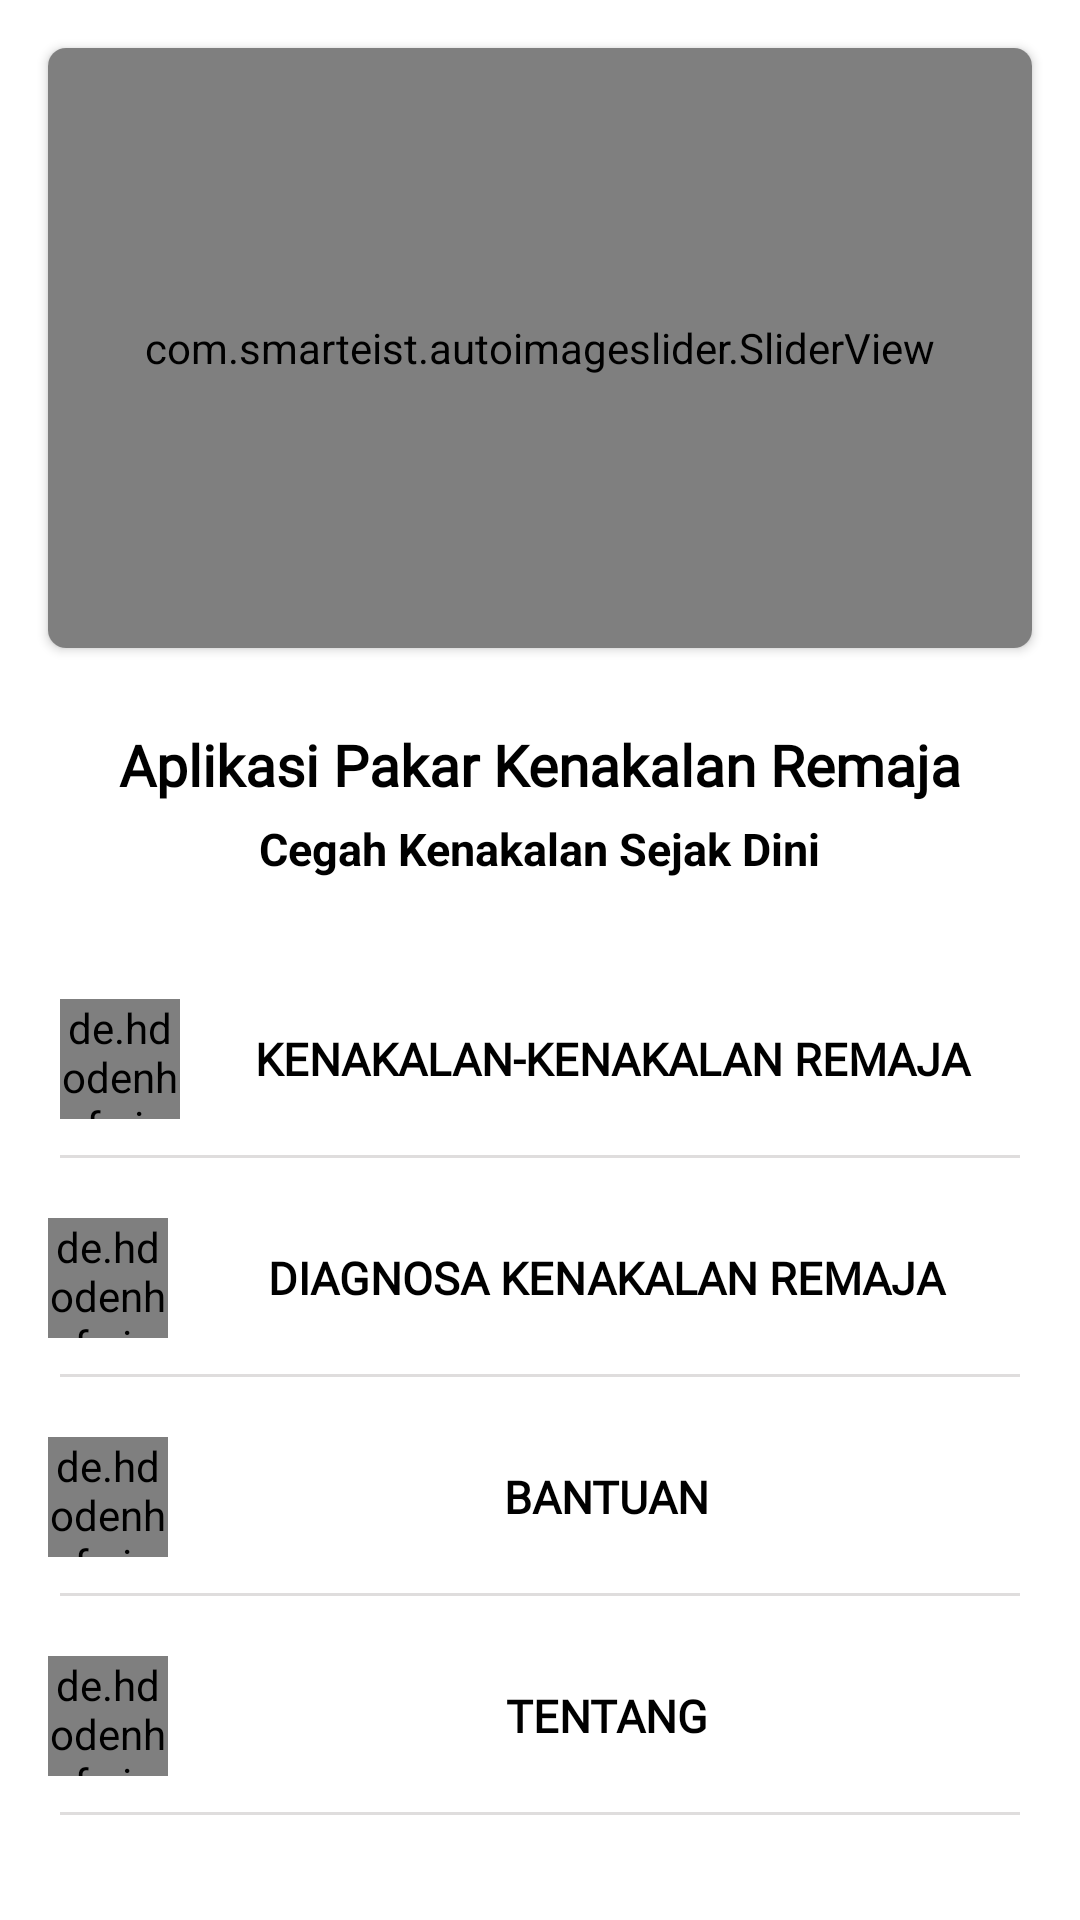

This screen was rendered from an Android layout file. Write that file and the resources it references.
<!-- AndroidManifest.xml: application theme Theme.AplikasiPakarKenakalanRemaja -->
<!-- res/layout/activity_main.xml -->
<?xml version="1.0" encoding="utf-8"?>
<androidx.core.widget.NestedScrollView xmlns:android="http://schemas.android.com/apk/res/android"
    xmlns:app="http://schemas.android.com/apk/res-auto"
    xmlns:tools="http://schemas.android.com/tools"
    android:layout_width="match_parent"
    android:layout_height="match_parent"
    tools:context=".MainActivity">

    <LinearLayout
        android:layout_width="match_parent"
        android:layout_height="match_parent"
        android:orientation="vertical">

        <androidx.cardview.widget.CardView
            app:cardCornerRadius="6dp"
            android:layout_margin="16dp"
            android:layout_width="match_parent"
            android:layout_height="wrap_content">

            <com.smarteist.autoimageslider.SliderView
                android:id="@+id/imageSlider"
                android:layout_width="match_parent"
                android:layout_height="200dp"
                app:sliderAnimationDuration="600"
                app:sliderAutoCycleDirection="back_and_forth"
                app:sliderAutoCycleEnabled="true"
                app:sliderIndicatorAnimationDuration="600"
                app:sliderIndicatorGravity="center_horizontal|bottom"
                app:sliderIndicatorMargin="15dp"
                app:sliderIndicatorOrientation="horizontal"
                app:sliderIndicatorPadding="3dp"
                app:sliderIndicatorRadius="2dp"
                app:sliderIndicatorSelectedColor="#5A5A5A"
                app:sliderIndicatorUnselectedColor="#FFF"
                app:sliderScrollTimeInSec="1"
                app:sliderStartAutoCycle="true" />

        </androidx.cardview.widget.CardView>

        <TextView
            android:layout_width="wrap_content"
            android:layout_height="wrap_content"
            android:layout_gravity="center_horizontal"
            android:layout_marginTop="10dp"
            android:fontFamily="@font/kg_red_hands"
            android:text="@string/aplikasi_pakar_kenakalan_remaja"
            android:textColor="@android:color/black"
            android:textSize="19sp"
            android:textStyle="bold" />

        <TextView
            android:layout_width="wrap_content"
            android:layout_height="wrap_content"
            android:layout_gravity="center_horizontal"
            android:layout_marginTop="5dp"
            android:text="@string/cegah_kenakalan_sejak_dini"
            android:textColor="@android:color/black"
            android:textSize="15sp"
            android:textStyle="bold" />

        <LinearLayout
            android:id="@+id/ll_kenakalan_remaja"
            android:layout_width="match_parent"
            android:layout_height="wrap_content"
            android:layout_marginStart="20dp"
            android:layout_marginEnd="20dp"
            android:layout_marginTop="40dp"
            android:orientation="horizontal">

            <de.hdodenhof.circleimageview.CircleImageView
                android:layout_width="40dp"
                android:layout_height="40dp"
                android:layout_gravity="center"
                android:layout_marginEnd="8dp"
                android:src="@drawable/ic_kenakalan_remaja"
                app:civ_border_color="#FF000000"
                app:civ_border_width="2dp" />

            <TextView
                android:layout_width="match_parent"
                android:layout_height="wrap_content"
                android:text="@string/kenakalan_kenakalan_remaja"
                android:gravity="center_horizontal"
                android:fontFamily="@font/kg_red_hands"
                android:textAllCaps="true"
                android:textSize="15sp"
                android:textColor="@color/black"
                android:textStyle="bold"
                android:layout_gravity="center_vertical"/>
        </LinearLayout>

        <View
            android:layout_width="match_parent"
            android:layout_height="1dp"
            android:background="@color/gray"
            android:layout_marginStart="20dp"
            android:layout_marginEnd="20dp"
            android:layout_marginTop="12dp"/>

        <LinearLayout
            android:id="@+id/ll_diagnosa_kenakalan_remaja"
            android:layout_width="match_parent"
            android:layout_height="wrap_content"
            android:layout_marginStart="16dp"
            android:layout_marginEnd="20dp"
            android:layout_marginTop="20dp"
            android:orientation="horizontal">

            <de.hdodenhof.circleimageview.CircleImageView
                android:layout_width="40dp"
                android:layout_height="40dp"
                android:layout_gravity="center"
                android:layout_marginEnd="8dp"
                android:src="@drawable/ic_diagnosa_kenakalan_remaja"
                app:civ_border_color="#FF000000"
                app:civ_border_width="2dp" />

            <TextView
                android:layout_width="match_parent"
                android:layout_height="wrap_content"
                android:text="@string/diagnosa_kenakalan_remaja"
                android:gravity="center_horizontal"
                android:textAllCaps="true"
                android:textSize="15sp"
                android:fontFamily="@font/kg_red_hands"
                android:textColor="@color/black"
                android:textStyle="bold"
                android:layout_gravity="center_vertical"/>
        </LinearLayout>

        <View
            android:layout_width="match_parent"
            android:layout_height="1dp"
            android:background="@color/gray"
            android:layout_marginStart="20dp"
            android:layout_marginEnd="20dp"
            android:layout_marginTop="12dp"/>

        <LinearLayout
            android:id="@+id/ll_bantuan"
            android:layout_width="match_parent"
            android:layout_height="wrap_content"
            android:layout_marginStart="16dp"
            android:layout_marginEnd="20dp"
            android:layout_marginTop="20dp"
            android:orientation="horizontal">

            <de.hdodenhof.circleimageview.CircleImageView
                android:layout_width="40dp"
                android:layout_height="40dp"
                android:layout_gravity="center"
                android:layout_marginEnd="8dp"
                android:src="@drawable/ic_solusi"
                app:civ_border_color="#FF000000"
                app:civ_border_width="2dp" />

            <TextView
                android:layout_width="match_parent"
                android:layout_height="wrap_content"
                android:text="@string/bantuan"
                android:gravity="center_horizontal"
                android:textAllCaps="true"
                android:textSize="15sp"
                android:fontFamily="@font/kg_red_hands"
                android:textColor="@color/black"
                android:textStyle="bold"
                android:layout_gravity="center_vertical"/>
        </LinearLayout>

        <View
            android:layout_width="match_parent"
            android:layout_height="1dp"
            android:background="@color/gray"
            android:layout_marginStart="20dp"
            android:layout_marginEnd="20dp"
            android:layout_marginTop="12dp"/>

        <LinearLayout
            android:id="@+id/ll_tentang"
            android:layout_width="match_parent"
            android:layout_height="wrap_content"
            android:layout_marginStart="16dp"
            android:layout_marginEnd="20dp"
            android:layout_marginTop="20dp"
            android:orientation="horizontal">

            <de.hdodenhof.circleimageview.CircleImageView
                android:layout_width="40dp"
                android:layout_height="40dp"
                android:layout_gravity="center"
                android:layout_marginEnd="8dp"
                android:src="@drawable/ic_tentang"
                app:civ_border_color="#FF000000"
                app:civ_border_width="2dp" />

            <TextView
                android:layout_width="match_parent"
                android:layout_height="wrap_content"
                android:text="@string/tentang"
                android:gravity="center_horizontal"
                android:textAllCaps="true"
                android:textSize="15sp"
                android:fontFamily="@font/kg_red_hands"
                android:textColor="@color/black"
                android:textStyle="bold"
                android:layout_gravity="center_vertical"/>
        </LinearLayout>

        <View
            android:layout_width="match_parent"
            android:layout_height="1dp"
            android:background="@color/gray"
            android:layout_marginStart="20dp"
            android:layout_marginEnd="20dp"
            android:layout_marginTop="12dp"/>

        <TextView
            android:layout_width="wrap_content"
            android:layout_height="wrap_content"
            android:layout_gravity="center_horizontal"
            android:layout_marginTop="80dp"
            android:text="@string/fitri_uinsuska"
            android:textSize="12sp" />
    </LinearLayout>

</androidx.core.widget.NestedScrollView>
<!-- resources referenced by this layout -->
<resources>
  <color name="black">#FF000000</color>
  <color name="gray">#DFDDDD</color>
  <!-- drawable ic_kenakalan_remaja: jpg bitmap (drawable, 11795 bytes) -->
  <!-- drawable ic_solusi: png bitmap (drawable, 57784 bytes) -->
  <string name="aplikasi_pakar_kenakalan_remaja">Aplikasi Pakar Kenakalan Remaja</string>
  <string name="bantuan">Bantuan</string>
  <string name="cegah_kenakalan_sejak_dini">Cegah Kenakalan Sejak Dini</string>
  <string name="diagnosa_kenakalan_remaja">DIAGNOSA Kenakalan Remaja</string>
  <string name="fitri_uinsuska">Fitri@UINSUSKA</string>
  <string name="kenakalan_kenakalan_remaja">Kenakalan-Kenakalan Remaja</string>
  <string name="tentang">TENTANG</string>
  <style name="Theme.AplikasiPakarKenakalanRemaja" parent="Theme.MaterialComponents.DayNight.DarkActionBar">
          
          <item name="colorPrimary">@color/purple_500</item>
          <item name="colorPrimaryVariant">@color/purple_700</item>
          <item name="colorOnPrimary">@color/white</item>
          
          <item name="colorSecondary">@color/teal_200</item>
          <item name="colorSecondaryVariant">@color/teal_700</item>
          <item name="colorOnSecondary">@color/black</item>
          
          <item name="android:statusBarColor" tools:targetApi="l">?attr/colorPrimaryVariant</item>
          
      </style>
  <color name="purple_500">#3F51B5</color>
  <color name="purple_700">#6A77C3</color>
  <color name="white">#FFFFFFFF</color>
  <color name="teal_200">#FF03DAC5</color>
  <color name="teal_700">#FF018786</color>
</resources>
